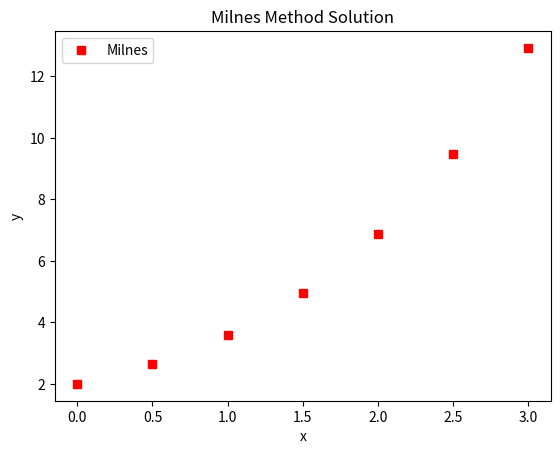

Write the Python code that produced this figure.
# Milne's Method

import numpy as np
import matplotlib.pyplot as plt

x0, xn, h, y0 = 0, 3, 0.5, 2

def f(x, y):
    return 0.5*(x+y)

x = np.arange(x0, xn + h, h)
y = np.zeros(len(x))
y[0] = y0

for n in range(3):
    k1 = h * f(x[n], y[n])
    k2 = h * f(x[n] + h/2, y[n] + k1/2)
    k3 = h * f(x[n] + h/2, y[n] + k2/2)
    k4 = h * f(x[n] + h, y[n] + k3)
    k = (1/6) * (k1 + 2*k2 + 2*k3 + k4)
    y[n+1] = y[n] + k

yp = np.zeros_like(x)
for n in range(len(x) - 4):
    yp[n+4] = y[n] + (4*h/3) * (2*f(x[n+1], y[n+1]) - f(x[n+2], y[n+2]) + 2*f(x[n+3], y[n+3]))
    y[n+4] = y[n+2] + (h/3) * (f(x[n+2], y[n+2]) + 4*f(x[n+3], y[n+3]) + f(x[n+4], yp[n+4]))


print('--------------------------------------------------------------------------')
print('\tx\t\tApproximate(y)')
print('--------------------------------------------------------------------------')
for values in zip(x, y):
    print(f'\t{values[0]:.1f}\t\t{values[1]:.6f}')
print('--------------------------------------------------------------------------')



plt.plot(x, y, 'sr', label='Milnes')
plt.title('Milnes Method Solution')
plt.xlabel('x')
plt.ylabel('y')
plt.legend()
plt.show()
